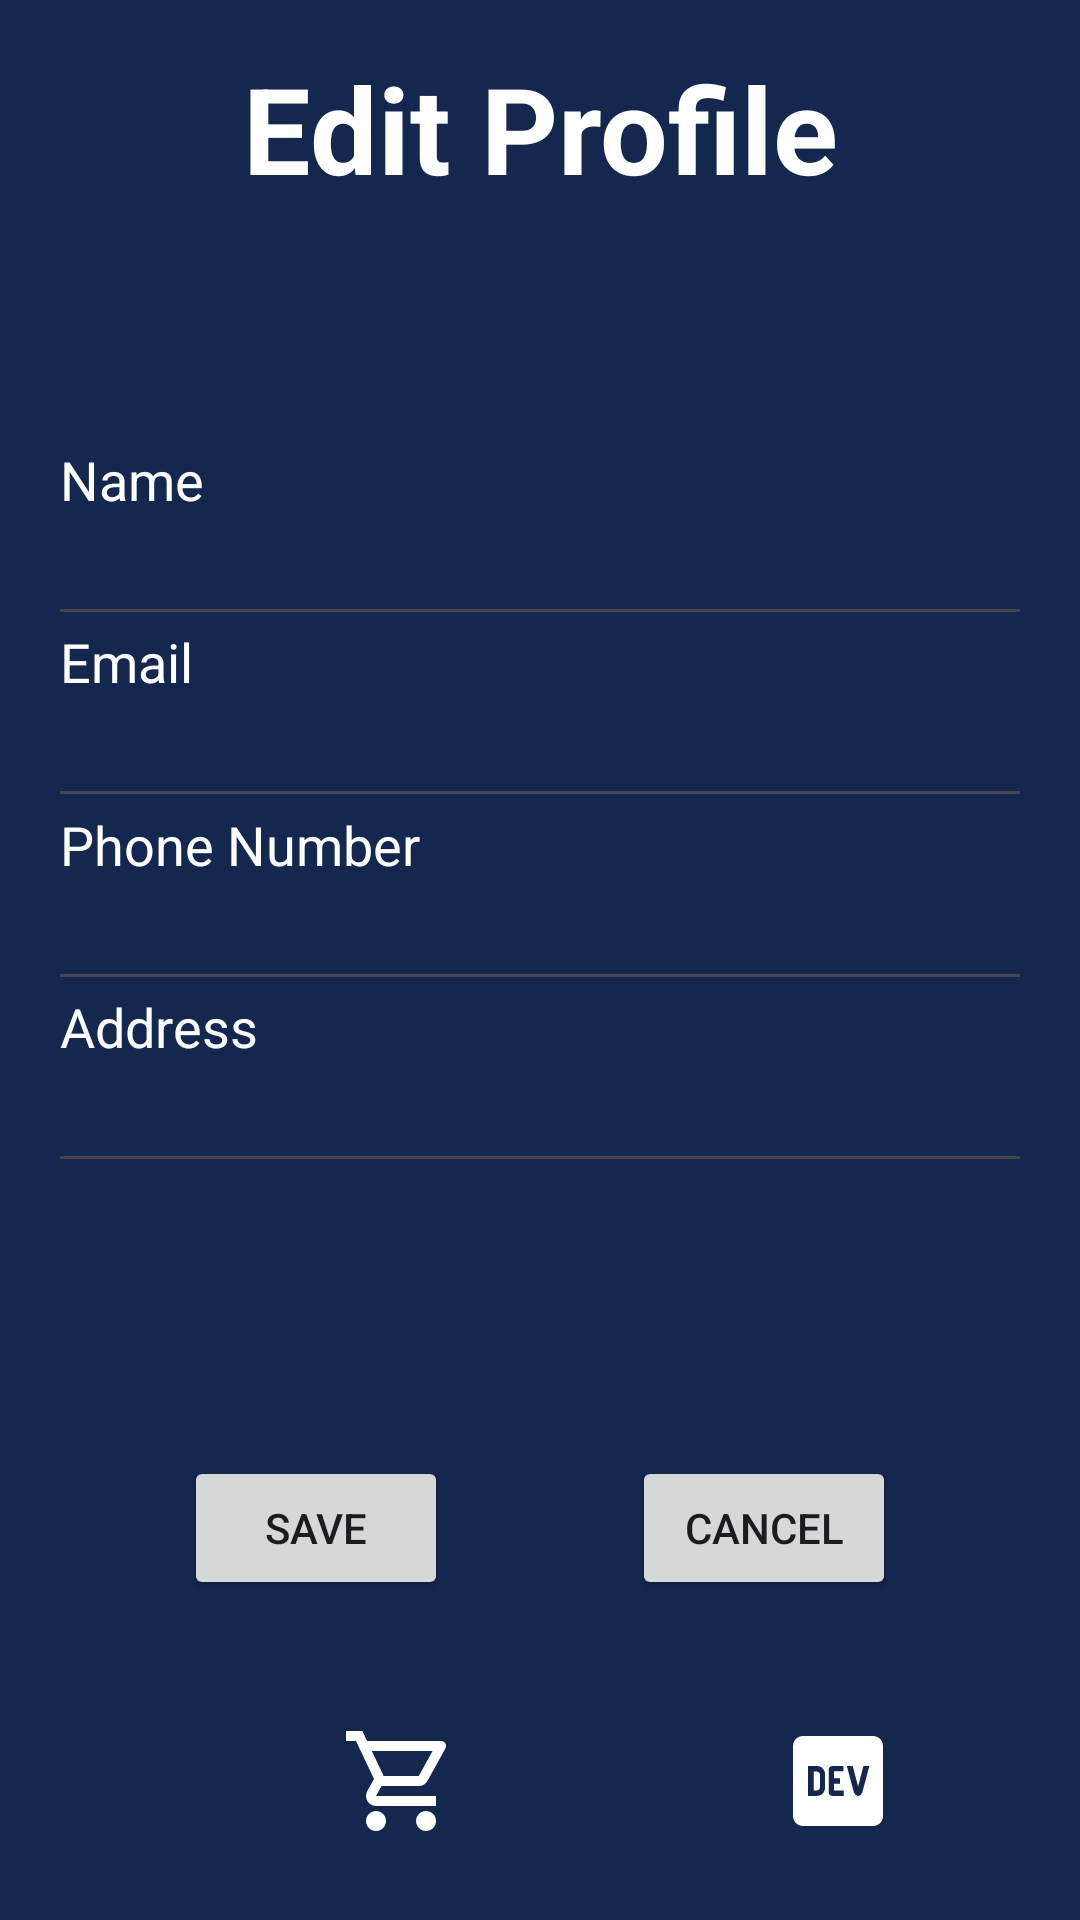

Reconstruct the res/layout file that produces this screen, plus the resources it refers to.
<!-- AndroidManifest.xml: application theme Theme.AndroidGroup3ShoppingApp -->
<!-- res/layout/activity_edit_profile.xml -->
<?xml version="1.0" encoding="utf-8"?>
<androidx.constraintlayout.widget.ConstraintLayout xmlns:android="http://schemas.android.com/apk/res/android"
    android:layout_width="match_parent"
    android:layout_height="match_parent"
    android:background="#14274f"
    xmlns:app="http://schemas.android.com/apk/res-auto"
    android:padding="16dp">

    <androidx.constraintlayout.widget.Guideline
        android:id="@+id/gl_v55"
        android:layout_width="wrap_content"
        android:layout_height="wrap_content"
        android:orientation="vertical"
        app:layout_constraintGuide_percent="0.50"/>

    <androidx.constraintlayout.widget.Guideline
        android:id="@+id/gl_h10"
        android:orientation="horizontal"
        app:layout_constraintGuide_percent="0.20"
        android:layout_width="wrap_content"
        android:layout_height="wrap_content"
        />

    <androidx.constraintlayout.widget.Guideline
        android:id="@+id/gl_h30"
        android:orientation="horizontal"
        app:layout_constraintGuide_percent="0.3"
        android:layout_width="wrap_content"
        android:layout_height="wrap_content"
        />

    <androidx.constraintlayout.widget.Guideline
        android:id="@+id/gl_h40"
        android:orientation="horizontal"
        app:layout_constraintGuide_percent="0.4"
        android:layout_width="wrap_content"
        android:layout_height="wrap_content"
        />

    <androidx.constraintlayout.widget.Guideline
        android:id="@+id/gl_h50"
        android:orientation="horizontal"
        app:layout_constraintGuide_percent="0.5"
        android:layout_width="wrap_content"
        android:layout_height="wrap_content"
        />

    <androidx.constraintlayout.widget.Guideline
        android:id="@+id/gl_h90"
        android:orientation="horizontal"
        app:layout_constraintGuide_percent="0.9"
        android:layout_width="wrap_content"
        android:layout_height="wrap_content"
        />

    
    <TextView
        android:id="@+id/tv_edit_title"
        android:layout_width="0dp"
        android:layout_height="wrap_content"
        android:text="Edit Profile"
        android:textColor="#ffffff"
        android:paddingBottom="40dp"
        android:textSize="40sp"
        android:textStyle="bold"
        android:gravity="center"
        app:layout_constraintTop_toTopOf="parent"
        app:layout_constraintStart_toStartOf="parent"
        app:layout_constraintEnd_toEndOf="parent"
        android:layout_marginBottom="16dp" />

    
    <EditText
        android:id="@+id/et_name"
        android:layout_width="0dp"
        android:layout_height="wrap_content"
        android:hint="Name"
        android:textColorHint="#ffffff"
        android:paddingBottom="40dp"
        android:inputType="textPersonName"
        app:layout_constraintTop_toBottomOf="@id/gl_h10"
        app:layout_constraintStart_toStartOf="parent"
        app:layout_constraintEnd_toEndOf="parent"
        android:layout_marginBottom="12dp" />

    
    <EditText
        android:id="@+id/et_email"
        android:layout_width="0dp"
        android:layout_height="wrap_content"
        android:hint="Email"
        android:textColorHint="#ffffff"
        android:paddingBottom="40dp"
        android:inputType="textEmailAddress"
        app:layout_constraintTop_toBottomOf="@id/gl_h30"
        app:layout_constraintStart_toStartOf="parent"
        app:layout_constraintEnd_toEndOf="parent"
        android:layout_marginBottom="12dp" />

    
    <EditText
        android:id="@+id/et_phone"
        android:layout_width="0dp"
        android:layout_height="wrap_content"
        android:hint="Phone Number"
        android:textColorHint="#ffffff"
        android:paddingBottom="40dp"
        android:inputType="phone"
        app:layout_constraintTop_toBottomOf="@id/gl_h40"
        app:layout_constraintStart_toStartOf="parent"
        app:layout_constraintEnd_toEndOf="parent"
        android:layout_marginBottom="24dp" />

    
    <EditText
        android:id="@+id/et_address"
        android:layout_width="0dp"
        android:layout_height="wrap_content"
        android:hint="Address"
        android:textColorHint="#ffffff"
        android:paddingBottom="40dp"
        android:inputType="textPostalAddress"
        app:layout_constraintTop_toBottomOf="@id/gl_h50"
        app:layout_constraintStart_toStartOf="parent"
        app:layout_constraintEnd_toEndOf="parent"
        android:layout_marginBottom="24dp" />

    
    <Button
        android:id="@+id/btn_save"
        android:layout_width="wrap_content"
        android:layout_height="wrap_content"
        android:text="Save"
        app:layout_constraintTop_toBottomOf="@id/et_address"
        app:layout_constraintStart_toStartOf="parent"
        app:layout_constraintEnd_toStartOf="@id/btn_cancel"
        app:layout_constraintBottom_toBottomOf="parent"
        android:layout_marginEnd="8dp" />

    
    <Button
        android:id="@+id/btn_cancel"
        android:layout_width="wrap_content"
        android:layout_height="wrap_content"
        android:text="Cancel"
        app:layout_constraintTop_toBottomOf="@id/et_address"
        app:layout_constraintStart_toEndOf="@id/btn_save"
        app:layout_constraintEnd_toEndOf="parent"
        app:layout_constraintBottom_toBottomOf="parent"
        android:layout_marginStart="8dp" />

    <ImageButton
        android:id="@+id/btn_home"
        android:layout_width="wrap_content"
        android:layout_height="wrap_content"
        android:src="@drawable/outline_home_24"
        android:layout_margin="8dp"
        android:layout_marginRight="15dp"
        android:background="#14274f"
        app:layout_constraintTop_toBottomOf="@id/gl_h90"
        app:layout_constraintEnd_toStartOf="@id/btn_cart"
        app:layout_constraintStart_toStartOf="parent"
        app:layout_constraintBottom_toBottomOf="parent" />

    <ImageButton
        android:id="@+id/btn_cart"
        android:layout_width="wrap_content"
        android:layout_height="wrap_content"
        android:src="@drawable/outline_shopping_cart_24"
        android:text="Cart"
        android:layout_margin="8dp"
        android:layout_marginRight="15dp"
        android:background="#14274f"
        app:layout_constraintTop_toBottomOf="@id/gl_h90"
        app:layout_constraintEnd_toStartOf="@id/btn_profile"
        app:layout_constraintStart_toEndOf="@id/btn_home"
        app:layout_constraintBottom_toBottomOf="parent" />

    <ImageButton
        android:id="@+id/btn_profile"
        android:layout_width="wrap_content"
        android:layout_height="wrap_content"
        android:src="@drawable/outline_person_24"
        android:layout_margin="8dp"
        android:layout_marginRight="15dp"
        android:background="#14274f"
        app:layout_constraintTop_toBottomOf="@id/gl_h90"
        app:layout_constraintEnd_toStartOf="@id/btn_logo"
        app:layout_constraintStart_toEndOf="@id/btn_cart"
        app:layout_constraintBottom_toBottomOf="parent" />

    <ImageButton
        android:id="@+id/btn_logo"
        android:layout_width="wrap_content"
        android:layout_height="wrap_content"
        android:src="@drawable/baseline_logo_dev_24"
        android:layout_margin="8dp"
        android:layout_marginRight="15dp"
        app:layout_constraintTop_toBottomOf="@id/gl_h90"
        android:background="#14274f"
        app:layout_constraintEnd_toEndOf="parent"
        app:layout_constraintStart_toEndOf="@id/btn_profile"
        app:layout_constraintBottom_toBottomOf="parent" />

</androidx.constraintlayout.widget.ConstraintLayout>
<!-- resources referenced by this layout -->
<resources>
  <!-- drawable baseline_logo_dev_24 (drawable) -->
  <vector xmlns:android="http://schemas.android.com/apk/res/android" android:height="40dp" android:tint="#FFFFFF" android:viewportHeight="24" android:viewportWidth="24" android:width="40dp">
        
      <path android:fillColor="@android:color/white" android:pathData="M19,3H5C3.9,3 3,3.9 3,5v14c0,1.1 0.9,2 2,2h14c1.1,0 2,-0.9 2,-2V5C21,3.9 20.1,3 19,3zM7.68,14.98H6V9h1.71c1.28,0 1.71,1.03 1.71,1.71l0,2.56C9.42,13.95 9,14.98 7.68,14.98zM12.38,11.46v1.07h-1.18v1.39h1.93v1.07h-2.25c-0.4,0.01 -0.74,-0.31 -0.75,-0.71V9.75c-0.01,-0.4 0.31,-0.74 0.71,-0.75h2.28l0,1.07h-1.92v1.39H12.38zM16.88,14.23c-0.48,1.11 -1.33,0.89 -1.71,0L13.77,9h1.18l1.07,4.11L17.09,9h1.18L16.88,14.23z"/>
        
      <path android:fillColor="@android:color/white" android:pathData="M7.77,10.12H7.14v3.77h0.63c0.14,0 0.28,-0.05 0.42,-0.16c0.14,-0.1 0.21,-0.26 0.21,-0.47v-2.52c0,-0.21 -0.07,-0.37 -0.21,-0.47C8.05,10.17 7.91,10.12 7.77,10.12z"/>
      
  </vector>
  <!-- drawable outline_shopping_cart_24 (drawable) -->
  <vector xmlns:android="http://schemas.android.com/apk/res/android" android:height="40dp" android:tint="#FFFFFF" android:viewportHeight="24" android:viewportWidth="24" android:width="40dp">
        
      <path android:fillColor="@android:color/white" android:pathData="M15.55,13c0.75,0 1.41,-0.41 1.75,-1.03l3.58,-6.49c0.37,-0.66 -0.11,-1.48 -0.87,-1.48L5.21,4l-0.94,-2L1,2v2h2l3.6,7.59 -1.35,2.44C4.52,15.37 5.48,17 7,17h12v-2L7,15l1.1,-2h7.45zM6.16,6h12.15l-2.76,5L8.53,11L6.16,6zM7,18c-1.1,0 -1.99,0.9 -1.99,2S5.9,22 7,22s2,-0.9 2,-2 -0.9,-2 -2,-2zM17,18c-1.1,0 -1.99,0.9 -1.99,2s0.89,2 1.99,2 2,-0.9 2,-2 -0.9,-2 -2,-2z"/>
      
  </vector>
  <style name="Theme.AndroidGroup3ShoppingApp" parent="Base.Theme.AndroidGroup3ShoppingApp" />
  <style name="Base.Theme.AndroidGroup3ShoppingApp" parent="Theme.Material3.DayNight.NoActionBar">
          
          
      </style>
</resources>
